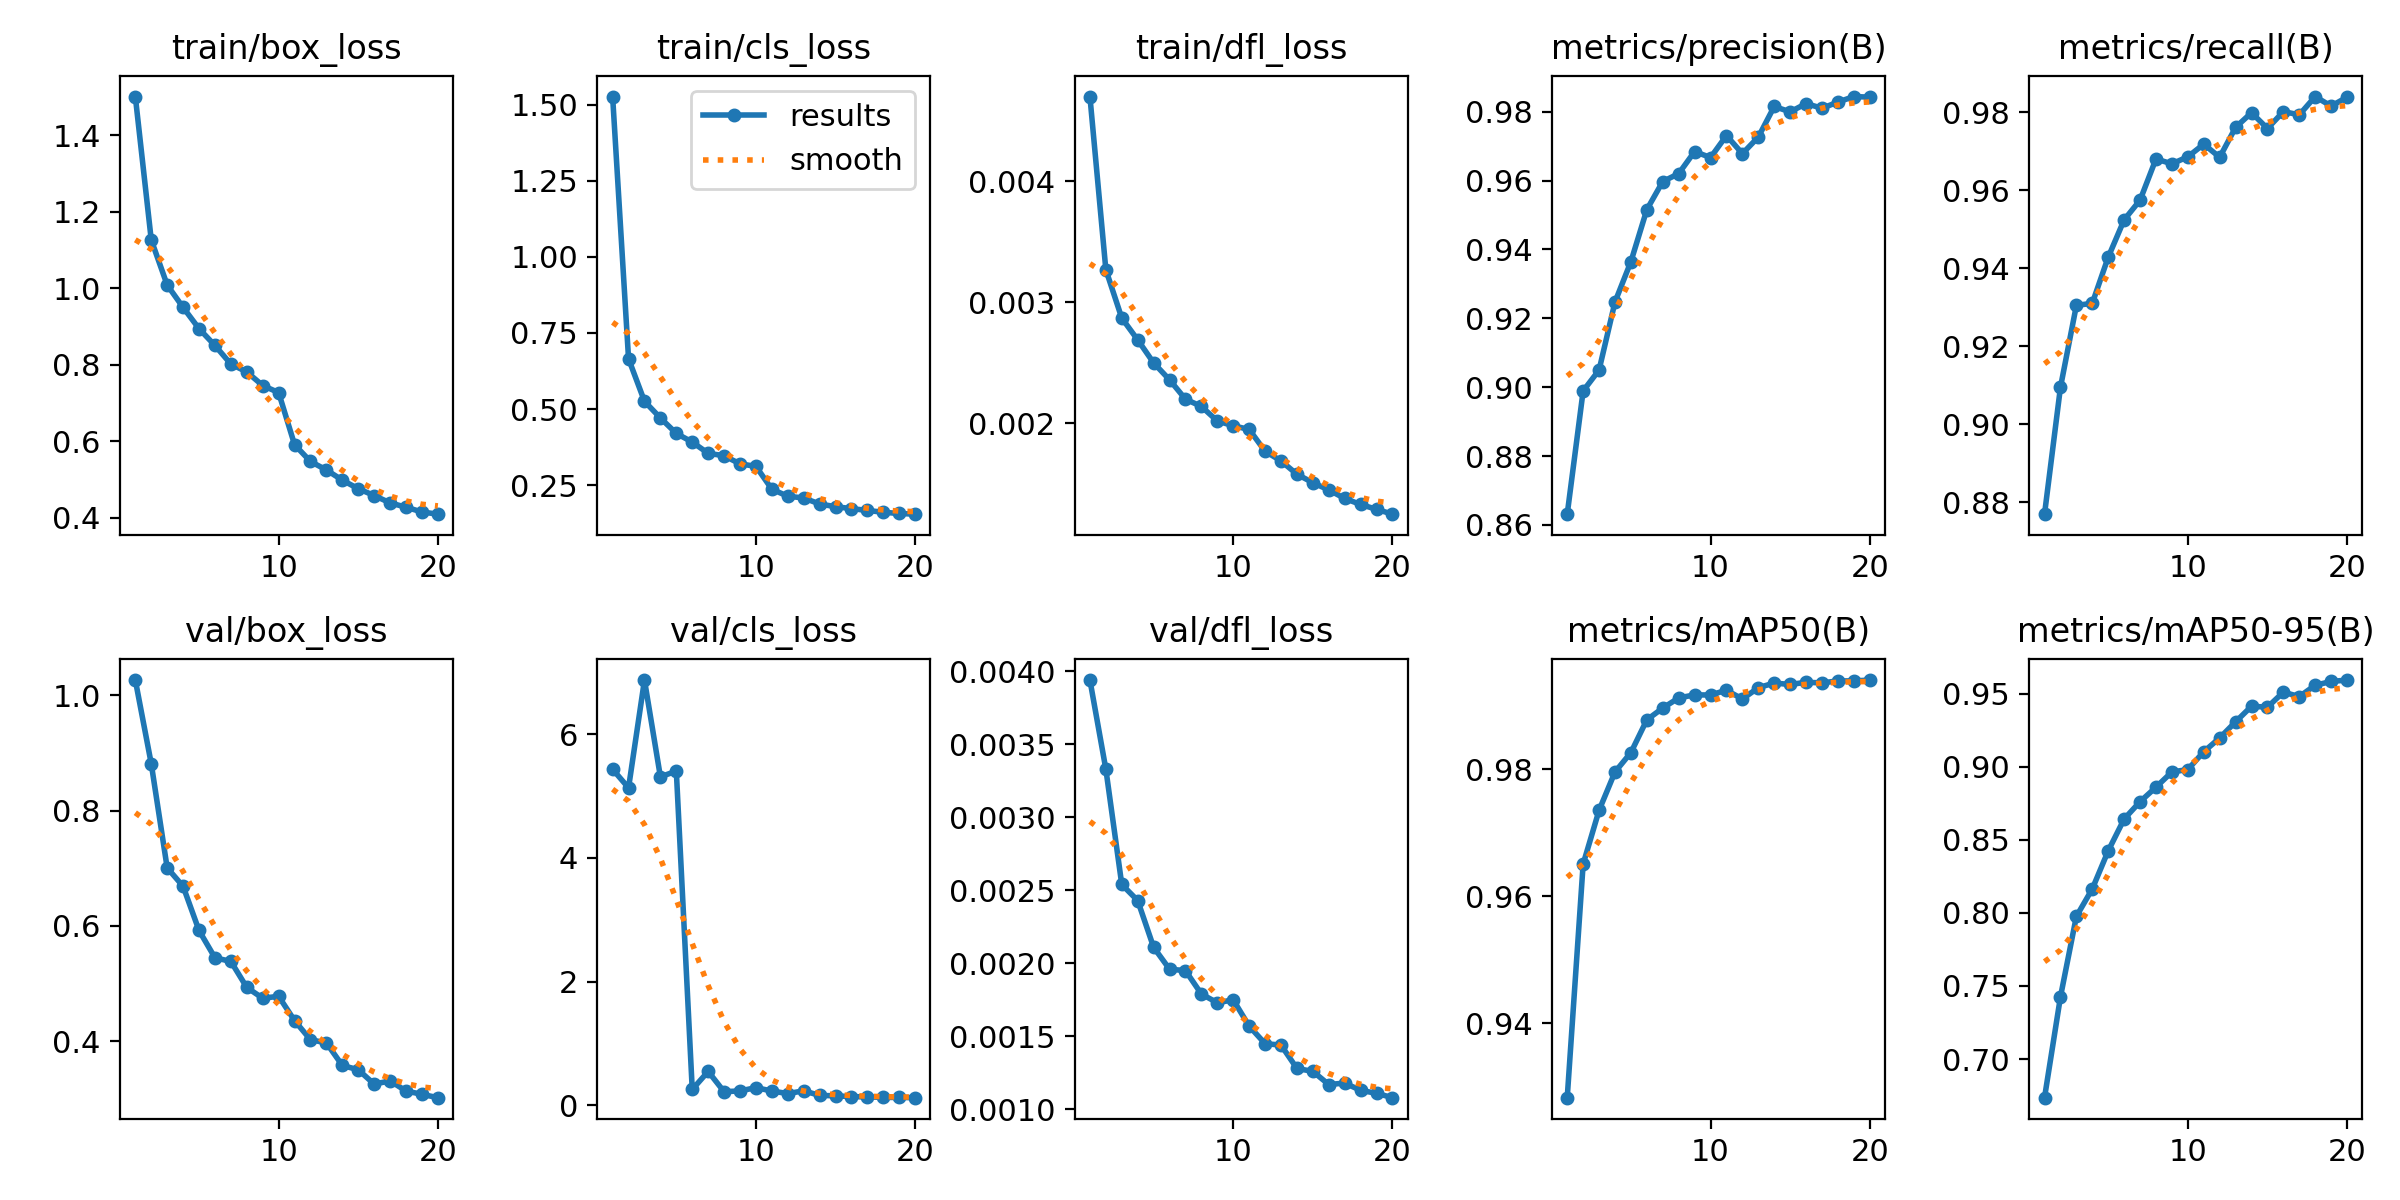

The file beside this chart, header and first rows:
epoch, time, train/box_loss, train/cls_loss, train/dfl_loss, metrics/precision(B), metrics/recall(B), metrics/mAP50(B), metrics/mAP50-95(B), val/box_loss, val/cls_loss, val/dfl_loss, lr/pg0, lr/pg1, lr/pg2
1, 257.3, 1.501, 1.527, 0.0047, 0.8631, 0.8769, 0.9283, 0.6735, 1.027, 5.435, 0.00394, 0.0005552, 0.0005552, 0.0005552
2, 498.5, 1.126, 0.6652, 0.00327, 0.8989, 0.9094, 0.965, 0.7425, 0.8816, 5.134, 0.00333, 0.001056, 0.001056, 0.001056
3, 735.2, 1.009, 0.5254, 0.00287, 0.905, 0.9304, 0.9735, 0.7976, 0.7008, 6.879, 0.00254, 0.001502, 0.001502, 0.001502
4, 970, 0.95, 0.4706, 0.00269, 0.9247, 0.931, 0.9795, 0.8164, 0.6687, 5.313, 0.00243, 0.001419, 0.001419, 0.001419
5, 1204, 0.8944, 0.4197, 0.0025, 0.9365, 0.9428, 0.9826, 0.8425, 0.592, 5.405, 0.00211, 0.001337, 0.001337, 0.001337
6, 1439, 0.8504, 0.3913, 0.00236, 0.9516, 0.9524, 0.9878, 0.8643, 0.5447, 0.2533, 0.00196, 0.001254, 0.001254, 0.001254
7, 1674, 0.8019, 0.3543, 0.0022, 0.9597, 0.9575, 0.9896, 0.8761, 0.5383, 0.5457, 0.00195, 0.001172, 0.001172, 0.001172
8, 1908, 0.7813, 0.3464, 0.00214, 0.962, 0.968, 0.9912, 0.8861, 0.4932, 0.2172, 0.00179, 0.001089, 0.001089, 0.001089
9, 2144, 0.7457, 0.3196, 0.00202, 0.9684, 0.9668, 0.9917, 0.8965, 0.4744, 0.2306, 0.00173, 0.001007, 0.001007, 0.001007
10, 2378, 0.7273, 0.3115, 0.00198, 0.9667, 0.9686, 0.9917, 0.8981, 0.4778, 0.2829, 0.00175, 0.0009244, 0.0009244, 0.0009244
11, 2597, 0.5911, 0.2365, 0.00195, 0.9731, 0.9718, 0.9924, 0.9103, 0.4356, 0.2289, 0.00157, 0.0008418, 0.0008418, 0.0008418
12, 2814, 0.5472, 0.2132, 0.00177, 0.9678, 0.9685, 0.991, 0.9197, 0.4023, 0.187, 0.00145, 0.0007593, 0.0007593, 0.0007593
13, 3036, 0.525, 0.2077, 0.00169, 0.9726, 0.9761, 0.9928, 0.9308, 0.3969, 0.2321, 0.00144, 0.0006768, 0.0006768, 0.0006768
14, 3256, 0.4983, 0.1877, 0.00158, 0.9815, 0.9799, 0.9936, 0.9415, 0.3577, 0.1572, 0.00128, 0.0005943, 0.0005943, 0.0005943
15, 3476, 0.4759, 0.179, 0.00151, 0.9799, 0.9758, 0.9933, 0.9408, 0.3502, 0.1515, 0.00126, 0.0005118, 0.0005118, 0.0005118
16, 3696, 0.4582, 0.1725, 0.00145, 0.9823, 0.9802, 0.9937, 0.9511, 0.3253, 0.1377, 0.00117, 0.0004293, 0.0004293, 0.0004293
17, 3915, 0.4389, 0.1667, 0.00138, 0.981, 0.9793, 0.9936, 0.948, 0.331, 0.1334, 0.00118, 0.0003467, 0.0003467, 0.0003467
18, 4134, 0.4276, 0.1605, 0.00133, 0.9828, 0.984, 0.9939, 0.9558, 0.3134, 0.1253, 0.00113, 0.0002642, 0.0002642, 0.0002642
19, 4351, 0.4151, 0.1566, 0.00129, 0.9844, 0.9816, 0.9939, 0.9584, 0.3076, 0.1244, 0.00111, 0.0001817, 0.0001817, 0.0001817
20, 4567, 0.4094, 0.1543, 0.00125, 0.9842, 0.9839, 0.994, 0.9594, 0.3018, 0.121, 0.00108, 9.91865e-05, 9.91865e-05, 9.91865e-05
